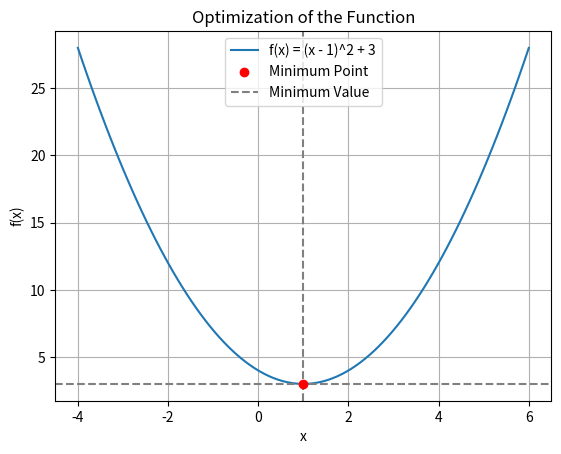

Write the Python code that produced this figure.
import numpy as np
import matplotlib.pyplot as plt
from scipy.optimize import minimize

# Step 1: Define the function to minimize
def objective_function(x):
    return (x - 1)**2 + 3

# Step 2: Use SciPy's minimize function to find the minimum
initial_guess = 0  # Starting point for the optimization
result = minimize(objective_function, initial_guess)

# Step 3: Extract the optimal value and the minimum function value
optimal_x = result.x[0]
minimum_value = result.fun

# Step 4: Print the results
print("Optimal x:", optimal_x)
print("Minimum value of the function:", minimum_value)

# Step 5: Plot the function and the minimum point
x_values = np.linspace(-4, 6, 100)
y_values = objective_function(x_values)

plt.plot(x_values, y_values, label='f(x) = (x - 1)^2 + 3')
plt.scatter(optimal_x, minimum_value, color='red', label='Minimum Point', zorder=3)
plt.title('Optimization of the Function')
plt.xlabel('x')
plt.ylabel('f(x)')
plt.axhline(y=minimum_value, color='gray', linestyle='--', label='Minimum Value')
plt.axvline(x=optimal_x, color='gray', linestyle='--')
plt.legend()
plt.grid()
plt.show()
